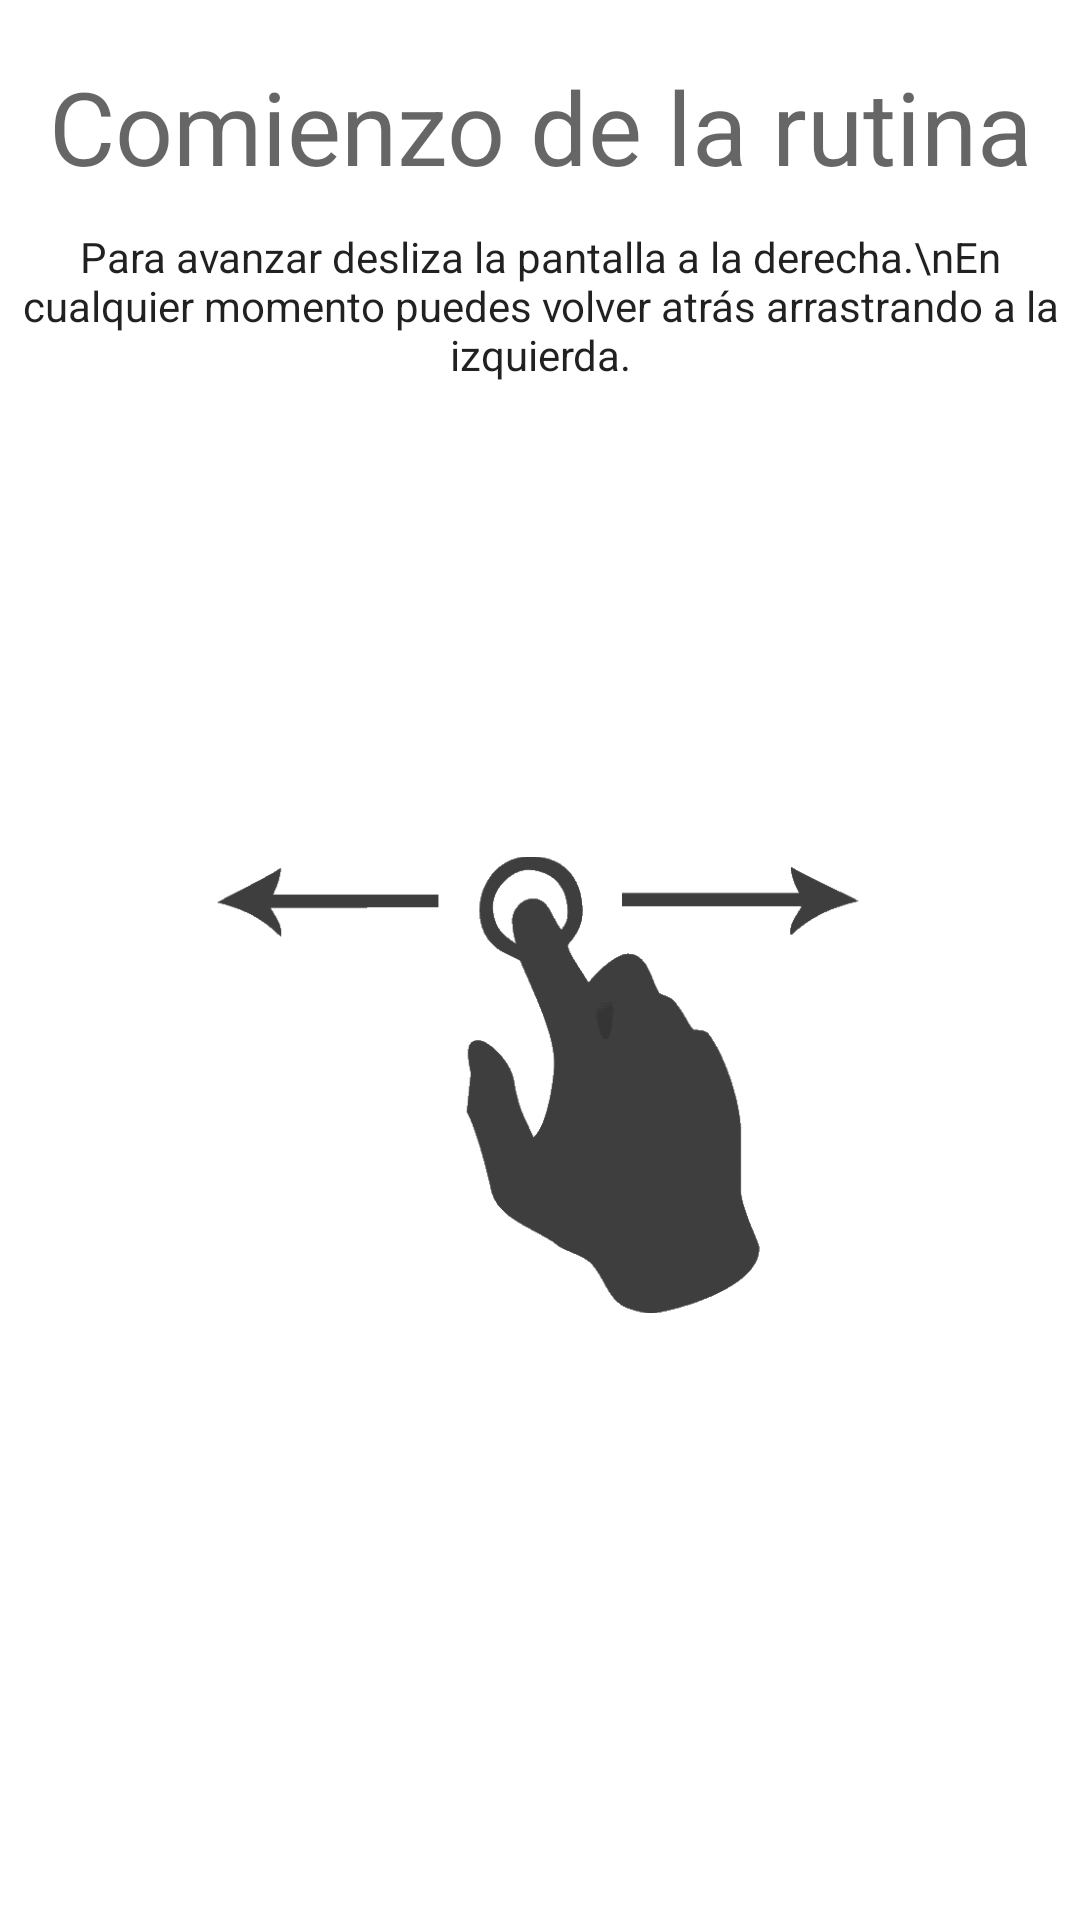

Write the Android layout XML for this screen, with the resource values it uses.
<!-- AndroidManifest.xml: application theme AppTheme -->
<!-- res/layout/fragment_execute_routine_start.xml -->
<android.support.constraint.ConstraintLayout xmlns:android="http://schemas.android.com/apk/res/android"
    xmlns:app="http://schemas.android.com/apk/res-auto"
    xmlns:tools="http://schemas.android.com/tools"
    android:id="@+id/constraintLayout"
    android:layout_width="match_parent"
    android:layout_height="match_parent"
    android:layout_margin="@dimen/activity_horizontal_margin"
    tools:context="com.patan.gimnasio.activities.ExecuteRoutineActivity$StartFragment">

    <LinearLayout
        android:id="@+id/linearLayout4"
        android:layout_width="match_parent"
        android:layout_height="wrap_content"
        android:layout_marginTop="8dp"
        android:orientation="vertical"
        app:layout_constraintEnd_toEndOf="parent"
        app:layout_constraintHorizontal_bias="0.5"
        app:layout_constraintStart_toStartOf="parent"
        app:layout_constraintTop_toTopOf="parent">

        <TextView
            android:id="@+id/StartDisplay"
            android:layout_width="match_parent"
            android:layout_height="68dp"
            android:gravity="center"
            android:text="Comienzo de la rutina"
            android:textAppearance="@style/TextAppearance.AppCompat.Display1" />

        <TextView
            android:layout_width="match_parent"
            android:layout_height="wrap_content"
            android:gravity="center"
            android:text="Para avanzar desliza la pantalla a la derecha.\nEn cualquier momento puedes volver atrás arrastrando a la izquierda."
            android:textAppearance="@style/TextAppearance.AppCompat.Body1" />

        <ViewAnimator
            android:id="@+id/viewanimator"
            android:layout_width="wrap_content"
            android:layout_height="match_parent"
            android:animateFirstView="true"
            android:onClick="playAnimation">

            <ImageView
                android:id="@+id/swipe"
                android:layout_width="wrap_content"
                android:layout_height="match_parent"
                android:src="@drawable/swipecentro" />

            <ImageView
                android:id="@+id/swipe2"
                android:layout_width="wrap_content"
                android:layout_height="match_parent"
                android:src="@drawable/swipecentro"
                android:visibility="invisible" />

            <ImageView
                android:id="@+id/swipe3"
                android:layout_width="wrap_content"
                android:layout_height="match_parent"
                android:src="@drawable/swipecentro" />
        </ViewAnimator>

    </LinearLayout>

</android.support.constraint.ConstraintLayout>
<!-- resources referenced by this layout -->
<resources>
  <!-- drawable swipecentro: png bitmap (drawable, 36190 bytes) -->
  <style name="AppTheme" parent="Theme.AppCompat.Light.DarkActionBar">
          
          <item name="colorPrimary">@color/IOGreenLight</item>
          <item name="colorPrimaryDark">@color/colorPrimaryDark</item>
          <item name="colorAccent">@color/IOGreenDark</item>
          <item name="android:colorBackground">@android:color/background_light</item>
      </style>
  <color name="IOGreenLight">#2dbf7f</color>
  <color name="colorPrimaryDark">#212121</color>
  <color name="IOGreenDark">#219360</color>
</resources>
